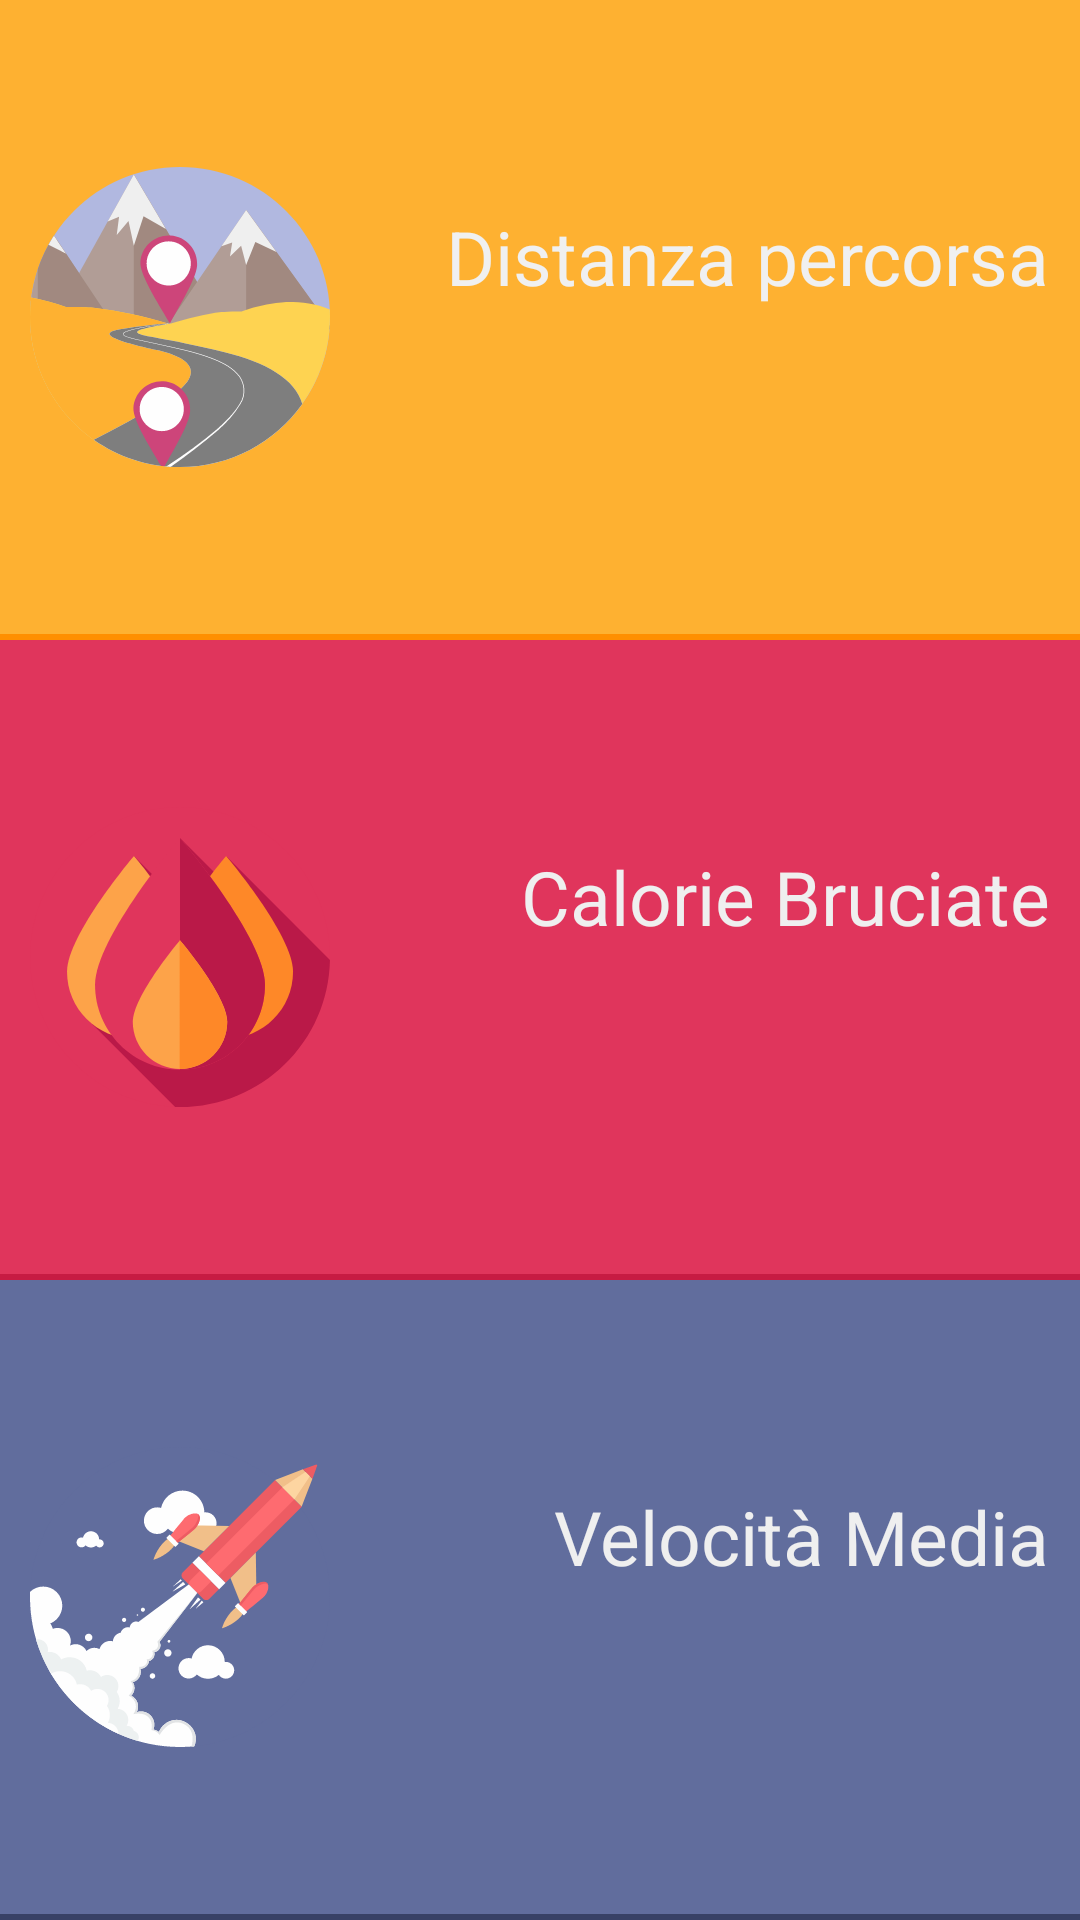

Android layout source for this screen:
<!-- AndroidManifest.xml: application theme AppTheme -->
<!-- res/layout/sliding_panel_liverun.xml -->
<?xml version="1.0" encoding="utf-8"?>
<LinearLayout xmlns:android="http://schemas.android.com/apk/res/android"
    android:layout_width="match_parent"
    android:layout_height="match_parent"
    android:layout_weight="1"
    xmlns:tools="http://schemas.android.com/tools"
    android:orientation="vertical">

    <RelativeLayout
        android:layout_width="match_parent"
        android:layout_height="wrap_content"
        android:alpha=".8"
        android:background="#FFA000"
        android:layout_weight="0.33"
        android:padding="10dp">

        <ImageView
            android:layout_width="100dp"
            android:layout_height="100dp"
            android:layout_centerVertical="true"
            android:src="@drawable/ic_route"/>

        <LinearLayout
            android:layout_width="wrap_content"
            android:layout_height="wrap_content"
            android:layout_alignParentRight="true"
            android:layout_centerVertical="true"
            android:gravity="end"
            android:orientation="vertical">

            <TextView
                android:layout_width="wrap_content"
                android:layout_height="wrap_content"
                android:textSize="25dp"
                android:text="@string/traveled_distance_label"
                android:textColor="@color/foreground_sliding_panel"/>
            <TextView
                android:id="@+id/traveled_distance"
                android:layout_width="wrap_content"
                android:layout_height="wrap_content"
                android:textSize="30dp"
                android:textStyle="italic|bold"
                android:textColor="@color/foreground_sliding_panel"
                tools:text="500 m"/>

        </LinearLayout>

    </RelativeLayout>

    <View
        android:layout_width="fill_parent"
        android:layout_height="2dp"
        android:background="#FF8F00"/>

    <RelativeLayout
        android:layout_width="match_parent"
        android:layout_height="wrap_content"
        android:alpha=".9"
        android:background="#DE1F4B"
        android:layout_weight="0.33"
        android:padding="10dp">

        <ImageView
            android:layout_centerVertical="true"
            android:layout_width="100dp"
            android:layout_height="100dp"
            android:src="@drawable/ic_flame"/>

        <LinearLayout
            android:layout_width="wrap_content"
            android:layout_height="wrap_content"
            android:layout_alignParentRight="true"
            android:layout_centerVertical="true"
            android:gravity="end"
            android:orientation="vertical">

            <TextView
                android:layout_width="wrap_content"
                android:layout_height="wrap_content"
                android:textSize="25dp"
                android:text="@string/burned_calories_label"
                android:textColor="@color/foreground_sliding_panel"/>
            <TextView
                android:id="@+id/burned_cal"
                android:layout_width="wrap_content"
                android:layout_height="wrap_content"
                android:textSize="30dp"
                android:textStyle="italic|bold"
                android:textColor="@color/foreground_sliding_panel"
                tools:text="200 kcal"/>

        </LinearLayout>

    </RelativeLayout>


    <View
        android:layout_width="fill_parent"
        android:layout_height="2dp"
        android:background="#c71b43"/>

    <RelativeLayout
        android:layout_width="match_parent"
        android:layout_height="wrap_content"
        android:alpha=".9"
        android:background="#505E93"
        android:layout_weight="0.33"
        android:padding="10dp">

        <ImageView
            android:layout_width="100dp"
            android:layout_height="100dp"
            android:layout_centerVertical="true"
            android:src="@drawable/ic_rocket"/>

        <LinearLayout
            android:layout_width="wrap_content"
            android:layout_height="wrap_content"
            android:layout_alignParentRight="true"
            android:layout_centerVertical="true"
            android:gravity="end"
            android:orientation="vertical">

            <TextView
                android:layout_width="wrap_content"
                android:layout_height="wrap_content"
                android:textSize="25dp"
                android:text="@string/velocity_label"
                android:textColor="@color/foreground_sliding_panel"/>
            <TextView
                android:id="@+id/avg_velocity"
                android:layout_width="wrap_content"
                android:layout_height="wrap_content"
                android:textSize="30dp"
                android:textStyle="italic|bold"
                android:textColor="@color/foreground_sliding_panel"
                tools:text="10 m/s"/>

        </LinearLayout>

    </RelativeLayout>

    <View
        android:layout_width="fill_parent"
        android:layout_height="2dp"
        android:background="#384166"/>

</LinearLayout>
<!-- resources referenced by this layout -->
<resources>
  <color name="foreground_sliding_panel">#EEEEEE</color>
  <!-- drawable ic_flame (drawable) -->
  <vector android:height="100dp" android:viewportHeight="512.0"
      android:viewportWidth="512.0" android:width="100dp" xmlns:android="http://schemas.android.com/apk/res/android">
      <path android:fillColor="#DE1F4B" android:pathData="M256,256m-256,0a256,256 0,1 1,512 0a256,256 0,1 1,-512 0"/>
      <path android:fillColor="#B30034" android:pathData="M511.9,261L334.7,83.7l1.5,49.3L256,52.9l80.4,189.9L177.3,83.7l-70.8,286.9l141.2,141.2C250.5,511.9 253.2,512 256,512C395.7,512 509.3,400.1 511.9,261z"/>
      <path android:fillColor="#FE9A35" android:pathData="M63.2,281.1c0,-63.1 114.2,-197.4 114.2,-197.4s114.2,134.3 114.2,197.4s-51.1,114.2 -114.2,114.2S63.2,344.1 63.2,281.1z"/>
      <path android:fillColor="#FF7C11" android:pathData="M220.5,281.1c0,-63.1 114.2,-197.4 114.2,-197.4s114.2,134.3 114.2,197.4s-51.1,114.2 -114.2,114.2S220.5,344.1 220.5,281.1z"/>
      <path android:fillColor="#DE1F4B" android:pathData="M111,303.5C111,223.4 256,52.9 256,52.9S401,223.4 401,303.5S336.1,448.5 256,448.5S111,383.6 111,303.5z"/>
      <path android:fillColor="#B30034" android:pathData="M256,52.9c0,0 -0,0 -0,0.1v395.5c0,0 0,0 0,0c80.1,0 145,-64.9 145,-145S256,52.9 256,52.9z"/>
      <path android:fillColor="#FE9A35" android:pathData="M175.4,366.6c0,-44.5 80.6,-139.4 80.6,-139.4s80.6,94.8 80.6,139.4S300.5,447.2 256,447.2S175.4,411.1 175.4,366.6z"/>
      <path android:fillColor="#FF7C11" android:pathData="M256,227.2c0,0 -0.2,0.3 -0.6,0.8v219.2c0.2,0 0.4,0 0.6,0c44.5,0 80.6,-36.1 80.6,-80.6C336.6,322 256,227.2 256,227.2z"/>
  </vector>
  <!-- drawable ic_rocket: vector/xml drawable (drawable, 12536 chars, omitted) -->
  <!-- drawable ic_route: vector/xml drawable (drawable, 5150 chars, omitted) -->
  <string name="burned_calories_label">Calorie Bruciate</string>
  <string name="traveled_distance_label">Distanza percorsa</string>
  <string name="velocity_label">Velocità Media</string>
  <style name="AppTheme" parent="Theme.AppCompat.Light.NoActionBar">
          
          <item name="colorPrimary">@color/colorPrimary</item>
          <item name="colorPrimaryDark">@color/colorPrimaryDark</item>
          <item name="colorAccent">@color/colorAccent</item>
          <item name="android:textColorSecondary">@android:color/white</item>
  
      </style>
  <color name="colorPrimary">#78909C</color>
  <color name="colorPrimaryDark">#4b636e</color>
  <color name="colorAccent">#d50000</color>
</resources>
